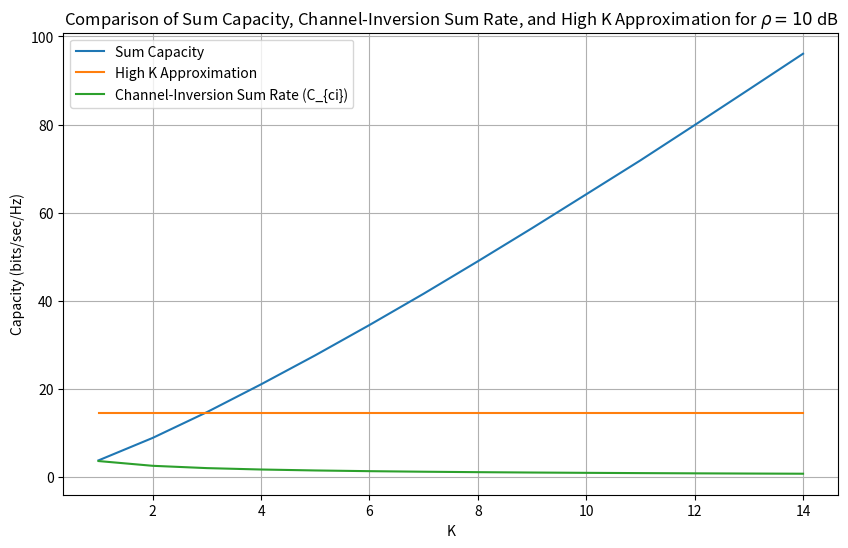

Source code (Python):
import numpy as np
import matplotlib.pyplot as plt
from scipy.integrate import trapezoid

class VectorPerturbation:
    def __init__(self):
        self.K_values = np.arange(1, 15)
        self.rho_dB = 10
        self.rho = 10 ** (self.rho_dB / 10)
        self.alpha_values = np.logspace(-2, 1, 100)
        self.num_trials = 5000

    def calculate_sum_capacity(self, K_values, rho, num_trials=5000):
        sum_capacity = np.zeros_like(K_values, dtype=float)
        
        for idx, K in enumerate(K_values):
            capacities = []
            for _ in range(num_trials):
                H = np.random.randn(K, K) + 1j * np.random.randn(K, K)
                capacity = np.log2(np.linalg.det(np.eye(K) + rho * (H @ H.conj().T))).real
                capacities.append(capacity)
            sum_capacity[idx] = np.mean(capacities)
        
        return K_values, sum_capacity

    def calculate_channel_inversion(self, K_values, rho):
        channel_inversion = np.zeros_like(K_values, dtype=float)
        for idx, K in enumerate(K_values):
            gamma_vals = np.logspace(-2, 2, 1000)
            integrand = np.log2(1 + rho / gamma_vals) * gamma_vals**(K-1) / (1 + gamma_vals)**(K+1)
            channel_inversion[idx] = K * np.trapz(integrand, gamma_vals)
        theoretical_limit = rho * np.log2(np.e) * np.ones_like(K_values)
        
        return K_values, channel_inversion, theoretical_limit

    def plot_capacity_rho_10db(self):
        rho = self.rho
        K_values = self.K_values

        K_vals, sum_capacity = self.calculate_sum_capacity(K_values, rho)
        print(K_vals)
        K_vals, C_ci, theoretical_limit = self.calculate_channel_inversion(K_values, rho)
        print(K_vals)
        high_K_approx = rho * np.log2(np.e) * np.ones_like(K_values)

        plt.figure(figsize=(10, 6))
        plt.plot(K_vals, sum_capacity, label='Sum Capacity')
        plt.plot(K_vals, theoretical_limit, label='High K Approximation')
        plt.plot(K_vals, C_ci, label='Channel-Inversion Sum Rate (C_{ci})')
        plt.xlabel('K')
        plt.ylabel('Capacity (bits/sec/Hz)')
        plt.title(r'Comparison of Sum Capacity, Channel-Inversion Sum Rate, and High K Approximation for $\rho = 10$ dB')
        plt.legend()
        plt.grid(True)
        plt.show()

if __name__ == "__main__":
    plotter = VectorPerturbation()
    plotter.plot_capacity_rho_10db()
